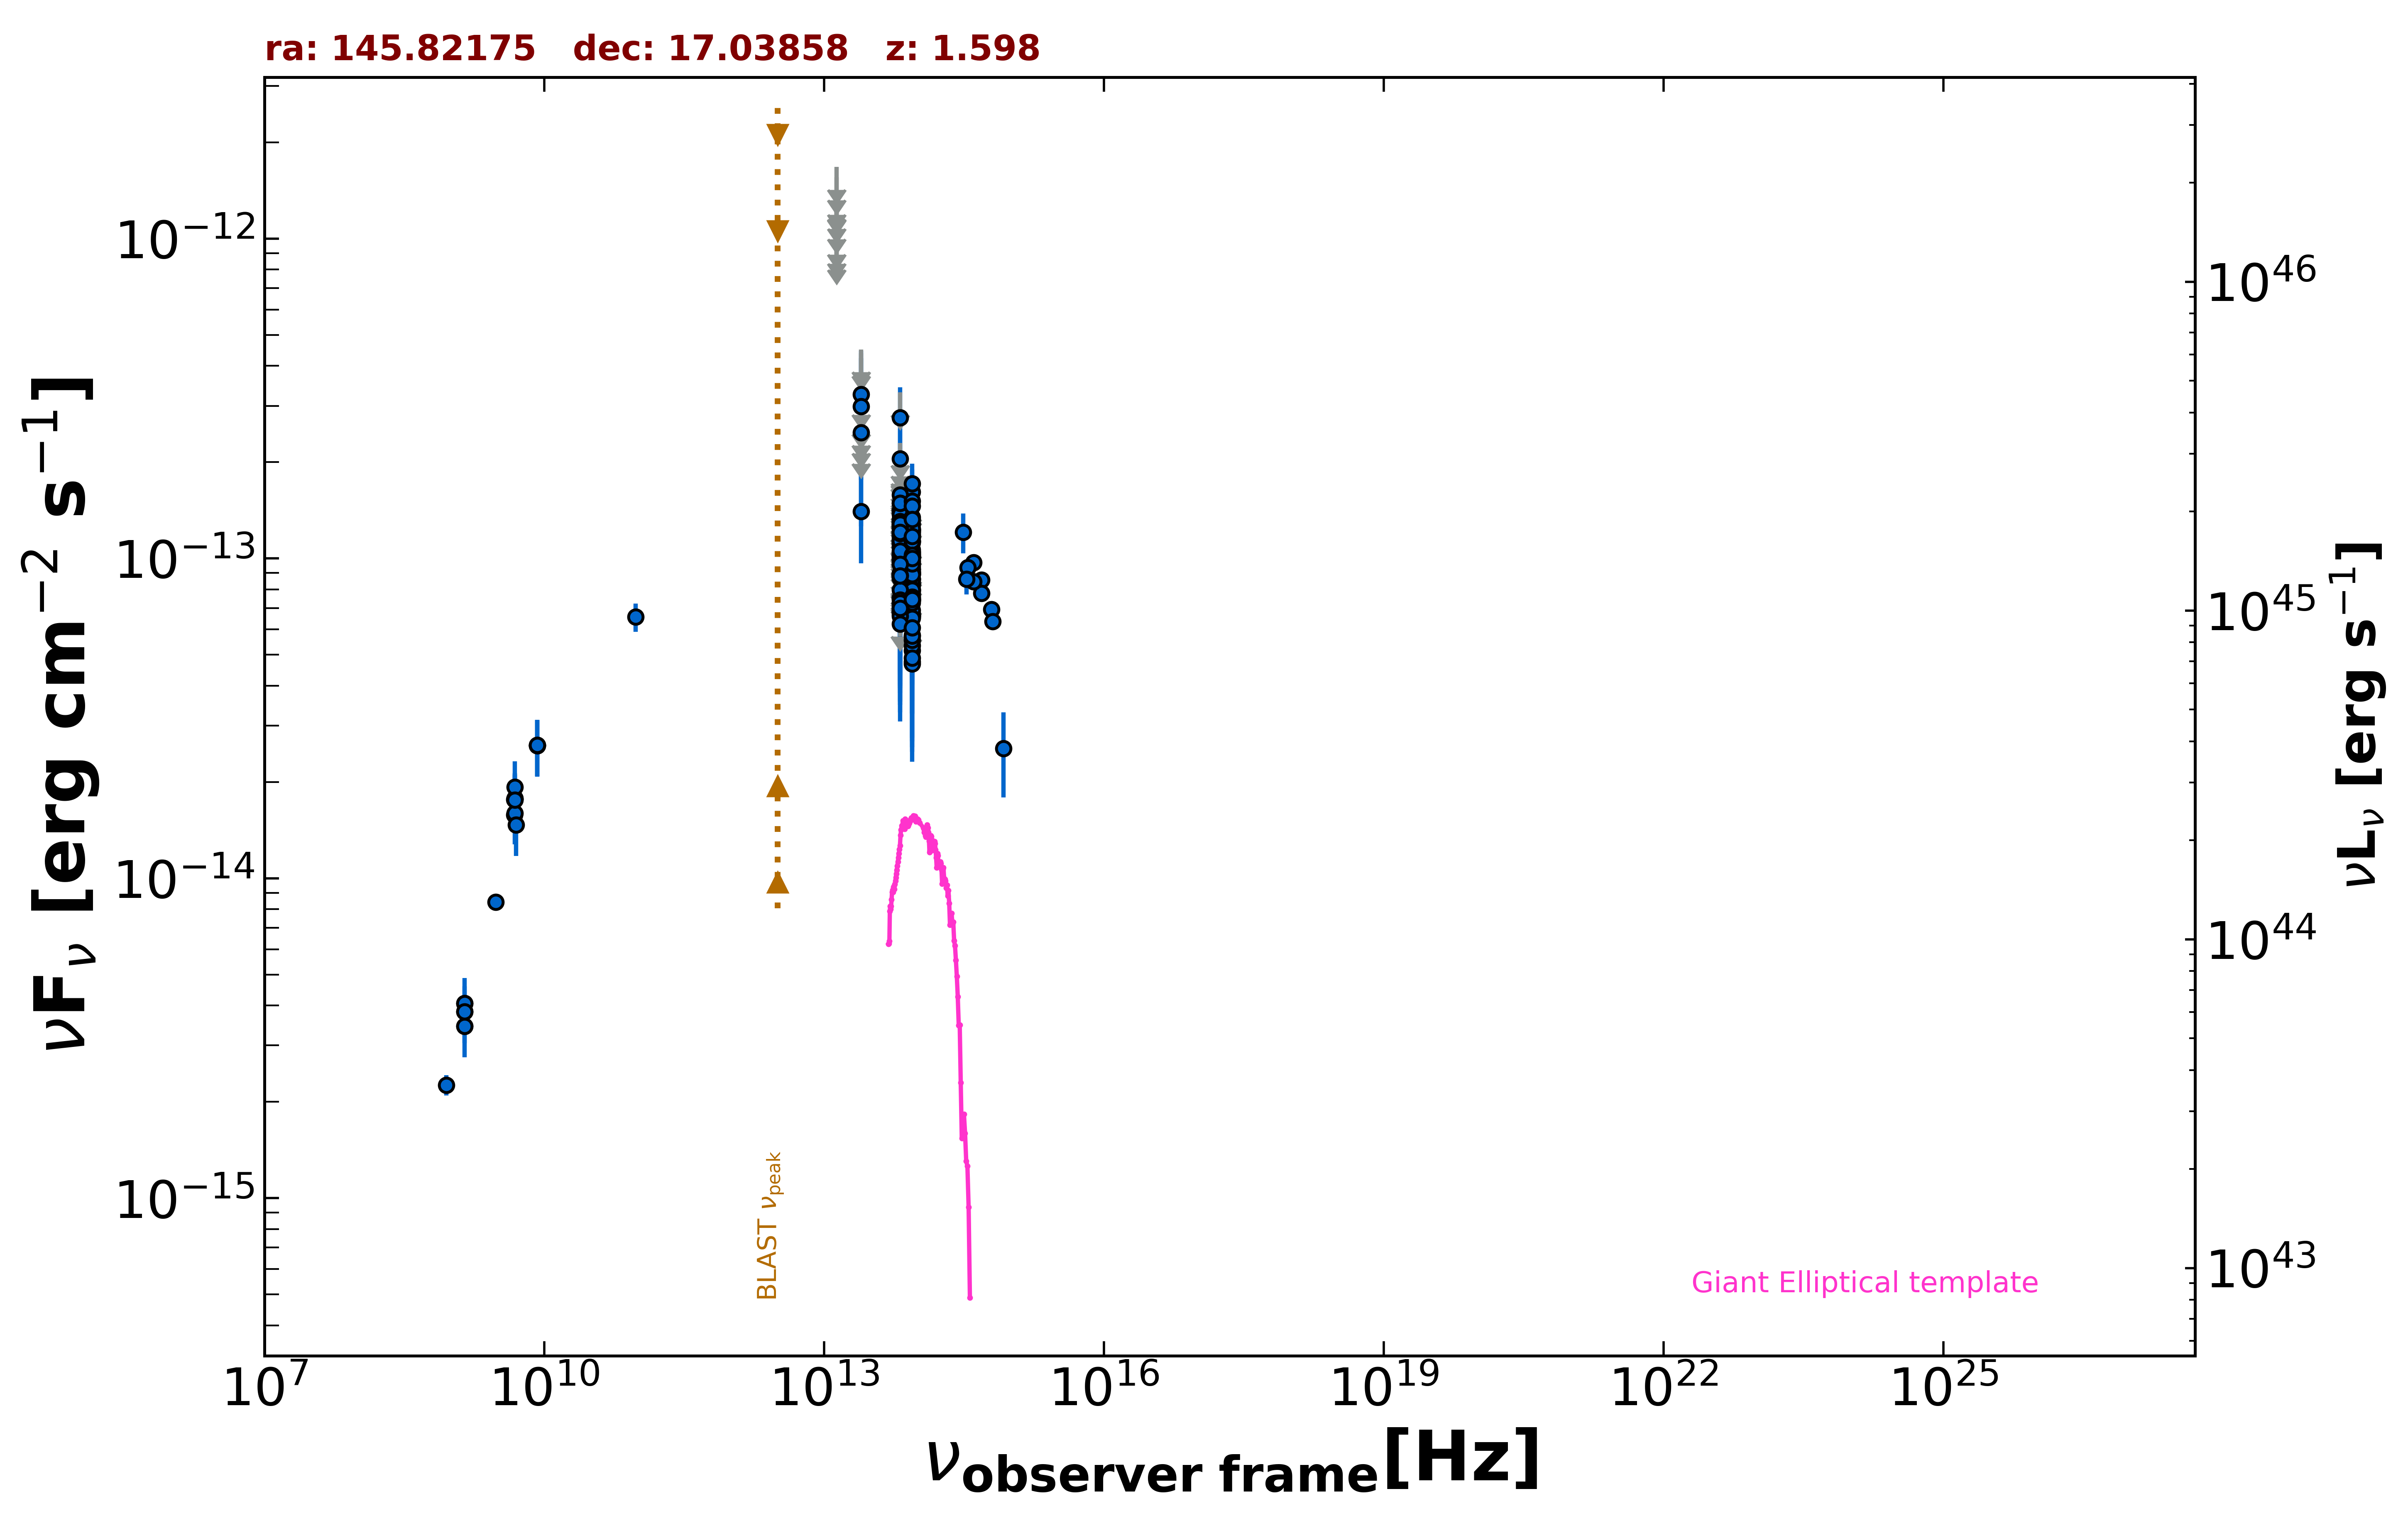

Data behind this chart, as committed beside it:
freq., flux, err_flux, MJD_start, MJD_end, flag, catalog, reference
1.400e+09, 3.822e-15, 2.500e-18, 55000, 55000, , FIRST, White et al. 1997  ApJ  475 479
1.400e+09, 4.066e-15, 1.215e-16, 55000, 55000, , NVSS, Condon et al. 1998  AJ  115  1693
8.870e+08, 2.258e-15, 1.635e-16, 55000, 55000, , RACS, Hale et al. 2021  PASA  38  e058
3.000e+09, 8.429e-15, 2.700e-17, 55000, 55000, , VLASSQL, Gordon et al. 2021  ApJS  255  30
8.400e+09, 2.601e-14, 0.000e+00, 55000, 55000, , CRATES, Healey et al. 2007  ApJS  171  61
4.800e+09, 1.579e-14, 1.390e-15, 55000, 55000, , GB6, Gregory et al. 1996  ApJS  103  427
4.800e+09, 1.762e-14, 2.400e-15, 55000, 55000, , GB87, Gregory et al. 1992  VizieR  VIII/14/j20…
4.850e+09, 1.770e-14, 0.000e+00, 55000, 55000, , NORTH20, White and Becker  1992  ApJS  79  331
1.400e+09, 3.444e-15, 0.000e+00, 55000, 55000, , NORTH20, White and Becker  1992  ApJS  79  331
9.506e+10, 6.559e-14, 6.655e-15, 56978, 56978, , ALMA, Bonato et al. 2019  MNRAS  485  1188
8.817e+13, 7.465e-14, 2.265e-15, 55000, 55000, , UNWISE, Schlafly et al. 2019  ApJS  240  30
6.517e+13, 6.690e-14, 3.560e-15, 55000, 55000, , UNWISE, Schlafly et al. 2019  ApJS  240  30
8.817e+13, 7.407e-14, 5.465e-15, 55000, 55000, , WISE, Wright et al. 2010  AJ  140  1868
6.517e+13, 6.815e-14, 7.735e-15, 55000, 55000, , WISE, Wright et al. 2010  AJ  140  1868
2.498e+13, 1.402e-13, 4.365e-14, 55000, 55000, , WISE, Wright et al. 2010  AJ  140  1868
1.363e+13, 3.739e-13, 1.704e-13, 55000, 55000, , WISE, Wright et al. 2010  AJ  140  1868
8.817e+13, 1.012e-13, 2.718e-14, 56979, 56979, , NEOWISE, Mainzer et al. 2014  ApJ  792  30
6.517e+13, 1.134e-13, 0.000e+00, 56979, 56979, UL, NEOWISE, Mainzer et al. 2014  ApJ  792  30
8.817e+13, 1.230e-13, 2.719e-14, 56980, 56980, , NEOWISE, Mainzer et al. 2014  ApJ  792  30
6.517e+13, 1.054e-13, 0.000e+00, 56980, 56980, UL, NEOWISE, Mainzer et al. 2014  ApJ  792  30
8.817e+13, 1.066e-13, 2.746e-14, 56980, 56980, , NEOWISE, Mainzer et al. 2014  ApJ  792  30
6.517e+13, 2.756e-13, 6.740e-14, 56980, 56980, , NEOWISE, Mainzer et al. 2014  ApJ  792  30
8.817e+13, 6.663e-14, 2.636e-14, 56980, 56980, , NEOWISE, Mainzer et al. 2014  ApJ  792  30
6.517e+13, 7.534e-14, 3.550e-14, 56980, 56980, , NEOWISE, Mainzer et al. 2014  ApJ  792  30
8.817e+13, 8.955e-14, 2.667e-14, 56980, 56980, , NEOWISE, Mainzer et al. 2014  ApJ  792  30
6.517e+13, 1.344e-13, 0.000e+00, 56980, 56980, UL, NEOWISE, Mainzer et al. 2014  ApJ  792  30
8.817e+13, 1.615e-13, 2.810e-14, 57868, 57868, , NEOWISE, Mainzer et al. 2014  ApJ  792  30
6.517e+13, 1.014e-13, 0.000e+00, 57868, 57868, UL, NEOWISE, Mainzer et al. 2014  ApJ  792  30
8.817e+13, 1.031e-13, 2.115e-14, 57867, 57867, , NEOWISE, Mainzer et al. 2014  ApJ  792  30
6.517e+13, 9.932e-14, 4.104e-14, 57867, 57867, , NEOWISE, Mainzer et al. 2014  ApJ  792  30
8.817e+13, 1.044e-13, 2.320e-14, 57868, 57868, , NEOWISE, Mainzer et al. 2014  ApJ  792  30
6.517e+13, 1.119e-13, 3.949e-14, 57868, 57868, , NEOWISE, Mainzer et al. 2014  ApJ  792  30
8.817e+13, 5.148e-14, 2.662e-14, 57867, 57867, , NEOWISE, Mainzer et al. 2014  ApJ  792  30
6.517e+13, 1.221e-13, 0.000e+00, 57867, 57867, UL, NEOWISE, Mainzer et al. 2014  ApJ  792  30
8.817e+13, 1.714e-13, 2.665e-14, 57867, 57867, , NEOWISE, Mainzer et al. 2014  ApJ  792  30
6.517e+13, 1.171e-13, 0.000e+00, 57867, 57867, UL, NEOWISE, Mainzer et al. 2014  ApJ  792  30
8.817e+13, 1.018e-13, 2.133e-14, 57867, 57867, , NEOWISE, Mainzer et al. 2014  ApJ  792  30
6.517e+13, 1.350e-13, 0.000e+00, 57867, 57867, UL, NEOWISE, Mainzer et al. 2014  ApJ  792  30
8.817e+13, 9.063e-14, 3.311e-14, 59324, 59324, , NEOWISE, Mainzer et al. 2014  ApJ  792  30
6.517e+13, 7.479e-14, 3.675e-14, 59324, 59324, , NEOWISE, Mainzer et al. 2014  ApJ  792  30
8.817e+13, 1.205e-13, 2.160e-14, 59323, 59323, , NEOWISE, Mainzer et al. 2014  ApJ  792  30
6.517e+13, 1.272e-13, 4.110e-14, 59323, 59323, , NEOWISE, Mainzer et al. 2014  ApJ  792  30
8.817e+13, 7.930e-14, 2.373e-14, 59324, 59324, , NEOWISE, Mainzer et al. 2014  ApJ  792  30
6.517e+13, 1.933e-13, 0.000e+00, 59324, 59324, UL, NEOWISE, Mainzer et al. 2014  ApJ  792  30
8.817e+13, 1.234e-13, 2.610e-14, 56789, 56789, , NEOWISE, Mainzer et al. 2014  ApJ  792  30
6.517e+13, 9.914e-14, 3.824e-14, 56789, 56789, , NEOWISE, Mainzer et al. 2014  ApJ  792  30
8.817e+13, 1.047e-13, 2.560e-14, 56789, 56789, , NEOWISE, Mainzer et al. 2014  ApJ  792  30
6.517e+13, 1.176e-13, 3.775e-14, 56789, 56789, , NEOWISE, Mainzer et al. 2014  ApJ  792  30
8.817e+13, 8.372e-14, 2.617e-14, 56789, 56789, , NEOWISE, Mainzer et al. 2014  ApJ  792  30
6.517e+13, 1.021e-13, 4.508e-14, 56789, 56789, , NEOWISE, Mainzer et al. 2014  ApJ  792  30
8.817e+13, 5.755e-14, 2.478e-14, 57148, 57148, , NEOWISE, Mainzer et al. 2014  ApJ  792  30
6.517e+13, 2.049e-13, 4.915e-14, 57148, 57148, , NEOWISE, Mainzer et al. 2014  ApJ  792  30
8.817e+13, 8.520e-14, 2.718e-14, 57148, 57148, , NEOWISE, Mainzer et al. 2014  ApJ  792  30
6.517e+13, 1.005e-13, 4.385e-14, 57148, 57148, , NEOWISE, Mainzer et al. 2014  ApJ  792  30
8.817e+13, 1.138e-13, 0.000e+00, 57148, 57148, UL, NEOWISE, Mainzer et al. 2014  ApJ  792  30
6.517e+13, 1.280e-13, 4.224e-14, 57148, 57148, , NEOWISE, Mainzer et al. 2014  ApJ  792  30
8.817e+13, 1.033e-13, 2.322e-14, 57148, 57148, , NEOWISE, Mainzer et al. 2014  ApJ  792  30
6.517e+13, 1.398e-13, 0.000e+00, 57148, 57148, UL, NEOWISE, Mainzer et al. 2014  ApJ  792  30
8.817e+13, 8.273e-14, 2.411e-14, 58801, 58801, , NEOWISE, Mainzer et al. 2014  ApJ  792  30
6.517e+13, 1.724e-13, 0.000e+00, 58801, 58801, UL, NEOWISE, Mainzer et al. 2014  ApJ  792  30
... 213 more rows
